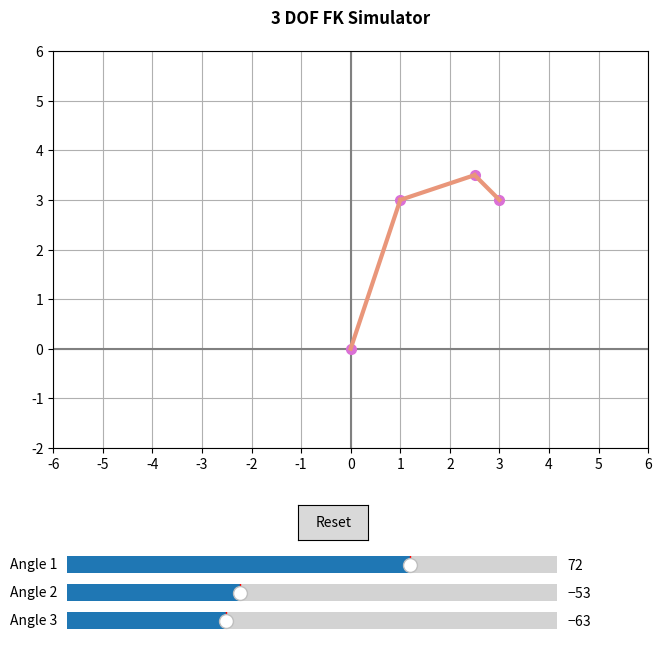

Recreate this plot in Python.
import matplotlib.pyplot as plt
from matplotlib.widgets import Slider, Button
import numpy as np
import math

fig = plt.figure(figsize=(7,7))
ax = fig.add_subplot(1, 1, 1)
fig.subplots_adjust(left=0.12, right=0.95, bottom=0.18, top=0.90)

fig.subplots_adjust(
    left=0.10,
    right=0.95,
    bottom=0.20,
    top=0.95,
)

ax.set_title("3 DOF FK Simulator", fontweight="bold", pad=20)
ax.set_xlim(-6, 6)
ax.set_ylim(-2, 6)
ax.set_xticks(range(-6, 7))
ax.set_yticks(range(-2, 7))
ax.set_aspect('equal')
ax.grid(True)
ax.plot([-6, 6], [0, 0], color="gray")
ax.plot([0, 0], [-2, 6], color="gray")

basePointx = 0
basePointy = 0
pointOnex = oPointOnex = 1
pointOney = oPointOney = 3
pointTwox = oPointTwox = 2.5
pointTwoy = oPointTwoy = 3.5
pointThreex = oPointThreex = 3
pointThreey = oPointThreey = 3

lengthLink1 = ((pointOnex)**2 + (pointOney)**2)**0.5
lengthLink2 = ((pointTwox - pointOnex)**2 + (pointTwoy - pointOney)**2)**0.5
lengthLink3 = ((pointThreex - pointTwox)**2 + (pointThreey - pointTwoy)**2)**0.5

basePoint, = ax.plot([basePointx], [basePointy], color="orchid", marker="o", ms=7)
pointOne, = ax.plot([pointOnex], [pointOney], color="orchid", marker="o", ms=7)
pointTwo, = ax.plot([pointTwox], [pointTwoy], color="orchid", marker="o", ms=7)
pointThree, = ax.plot([pointThreex], [pointThreey], color="orchid", marker="o", ms=7)

pointOneLine, = ax.plot([basePointx, pointOnex], [basePointy, pointOney], color="darksalmon", lw=3)
pointTwoLine, = ax.plot([pointOnex, pointTwox], [pointOney, pointTwoy], color="darksalmon", lw=3)
pointThreeLine, = ax.plot([pointTwox, pointThreex], [pointTwoy, pointThreey], color="darksalmon", lw=3)

sliderOneInitial = math.degrees(math.atan2(pointOney, pointOnex))
link2Initial = math.degrees(math.atan2(pointTwoy-pointOney, pointTwox-pointOnex))

sliderTwoInitial = link2Initial - sliderOneInitial

link3Initial = math.degrees(math.atan2(pointThreey-pointTwoy, pointThreex-pointTwox))
sliderThreeInitial = link3Initial - link2Initial

slideOne = plt.axes([0.12, 0.10, 0.7, 0.05], facecolor="blue")
sliderOne = Slider(slideOne, "Angle 1", valmin=-180, valmax=180, valinit=sliderOneInitial, valstep=1)

slideTwo = plt.axes([0.12, 0.06, 0.7, 0.05], facecolor="teal")
sliderTwo = Slider(slideTwo, "Angle 2", valmin=-180, valmax=180, valinit=sliderTwoInitial, valstep=1)

slideThree = plt.axes([0.12, 0.02, 0.7, 0.05], facecolor="teal")
sliderThree = Slider(slideThree, "Angle 3", valmin=-180, valmax=180, valinit=sliderThreeInitial, valstep=1)

def resetButtonClick(event):
    sliderOne.set_active(True)
    sliderTwo.set_active(True)
    sliderThree.set_active(True)

    pointOne.set_xdata([oPointOnex])
    pointOne.set_ydata([oPointOney])
    
    pointTwo.set_xdata([oPointTwox])
    pointTwo.set_ydata([oPointTwoy])
    
    pointThree.set_xdata([oPointThreex])
    pointThree.set_ydata([oPointThreey])
    
    pointOneLine.set_xdata([basePointx, oPointOnex])
    pointOneLine.set_ydata([basePointy, oPointOney])
    pointTwoLine.set_xdata([pointOnex, oPointTwox])
    pointTwoLine.set_ydata([oPointOney, oPointTwoy])
    pointThreeLine.set_xdata([oPointTwox, oPointThreex])
    pointThreeLine.set_ydata([oPointTwoy, oPointThreey])

    sliderOne.poly.set_facecolor("teal")
    sliderTwo.poly.set_facecolor("teal")
    sliderThree.poly.set_facecolor("teal")

    sliderOne.reset()
    sliderTwo.reset()
    sliderThree.reset()

    fig.canvas.draw_idle()

resetButtonAx = plt.axes([0.45, 0.16, 0.1, 0.05])
resetButton = Button(resetButtonAx, "Reset")


def transform(angle, length):
    return np.array([
        [math.cos(angle), -math.sin(angle), length*math.cos(angle)],
        [math.sin(angle), math.cos(angle), length*math.sin(angle)],
        [0, 0, 1],
    ])

def update(val):
    angle1 = sliderOne.val
    angle2 = sliderTwo.val
    angle3 = sliderThree.val

    angle1 = math.radians(angle1)
    angle2 = math.radians(angle2)
    angle3 = math.radians(angle3)

    transform1 = transform(angle1, lengthLink1)
    transform2 = transform(angle2, lengthLink2)
    transform3 = transform(angle3, lengthLink3)

    joint1 = transform1 @ np.array([0, 0, 1])
    joint2 = transform1 @ transform2 @ np.array([0, 0, 1])
    joint3 = transform1 @ transform2 @transform3 @ np.array([0, 0, 1])

    pointOnex, pointOney = joint1[0], joint1[1]
    pointTwox, pointTwoy = joint2[0], joint2[1]
    pointThreex, pointThreey = joint3[0], joint3[1]


    if (pointOney >= 0 and pointTwoy >= 0 and pointThreey >= 0):
        pointOne.set_xdata([pointOnex])
        pointOne.set_ydata([pointOney])

        pointTwo.set_xdata([pointTwox])
        pointTwo.set_ydata([pointTwoy])

        pointThree.set_xdata([pointThreex])
        pointThree.set_ydata([pointThreey])

        pointOneLine.set_xdata([basePointx, pointOnex])
        pointOneLine.set_ydata([basePointy, pointOney])
        pointTwoLine.set_xdata([pointOnex, pointTwox])
        pointTwoLine.set_ydata([pointOney, pointTwoy])
        pointThreeLine.set_xdata([pointTwox, pointThreex])
        pointThreeLine.set_ydata([pointTwoy, pointThreey])
    else:
        if fig.canvas.mouse_grabber is not None:
            fig.canvas.release_mouse(fig.canvas.mouse_grabber)
        sliderOne.set_active(False)
        sliderTwo.set_active(False)
        sliderThree.set_active(False)
        sliderOne.poly.set_color("lightgray")
        sliderTwo.poly.set_color("lightgray")
        sliderThree.poly.set_color("lightgray")
    fig.canvas.draw_idle()

sliderOne.on_changed(update)
sliderTwo.on_changed(update)
sliderThree.on_changed(update)
resetButton.on_clicked(resetButtonClick)

plt.show()
